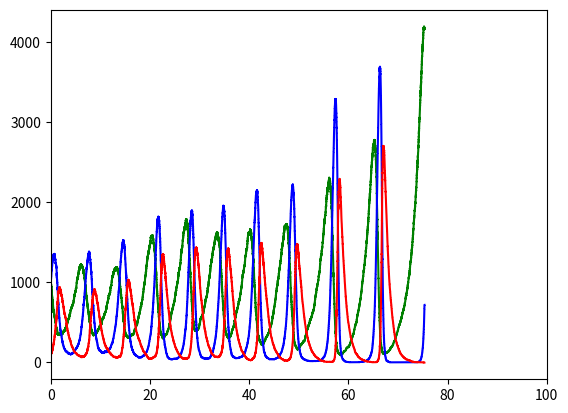

Reproduce this figure in Python.
import random
import matplotlib.pyplot as plt

random.seed(6)
tend = 100
G, R, F = 1000, 1000, 100  # Grass, Rabbit, Fox
alpha = 0.001
beta = 0.002
gamma = 1
delta = 1
epsilon = 0.5
Trace = []
t = 0
while True:
    Trace.append((t, G, R, F))
    if t >= tend or G == 0 or R == 0 or F == 0:
        break
    a = alpha * R * G, beta * R * F, gamma * F, delta * G, epsilon * G
    i, = random.choices([0, 1, 2, 3, 4], a)
    if i == 0:
        G -= 1
        R += 1
    elif i == 1:
        R -= 1
        F += 1
    elif i == 2:
        F -= 1
    elif i == 3:
        G += 1
    elif i == 4:
        G -= 1
    tau = random.expovariate(sum(a))
    t += tau
t, G, R, F = zip(*Trace)
plt.axis((None, tend, None, None))
plt.step(t, G, 'green', t, R, 'blue', t, F, 'red', where='post')
plt.savefig('grf.png')
